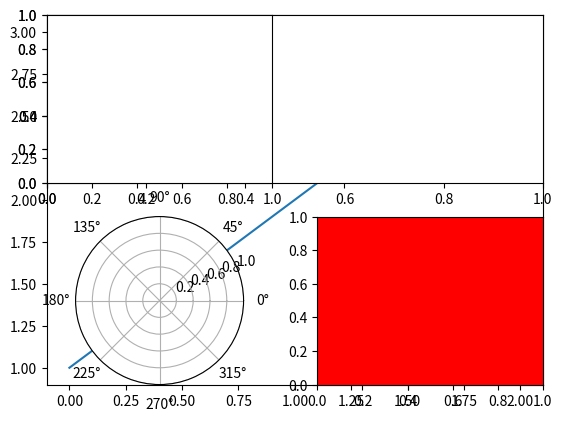

Reproduce this figure in Python. (Note: this script raises an exception after producing the figure.)
import matplotlib.pyplot as plt
# plot a line, implicitly creating a subplot(111)
plt.plot([1, 2, 3])
# now create a subplot which represents the top plot of a grid
# with 2 rows and 1 column. Since this subplot will overlap the
# first, the plot (and its axes) previously created, will be removed
plt.subplot(211)
plt.subplot(221)

# equivalent but more general
ax1=plt.subplot(2, 2, 1)

# add a subplot with no frame
ax2=plt.subplot(222, frameon=False)

# add a polar subplot
plt.subplot(223, projection='polar')

# add a red subplot that shares the x-axis with ax1
plt.subplot(224, sharex=ax1, facecolor='red')

# delete ax2 from the figure
plt.delaxes(ax2)

# add ax2 to the figure again
plt.subplot(ax2)
plt.show()